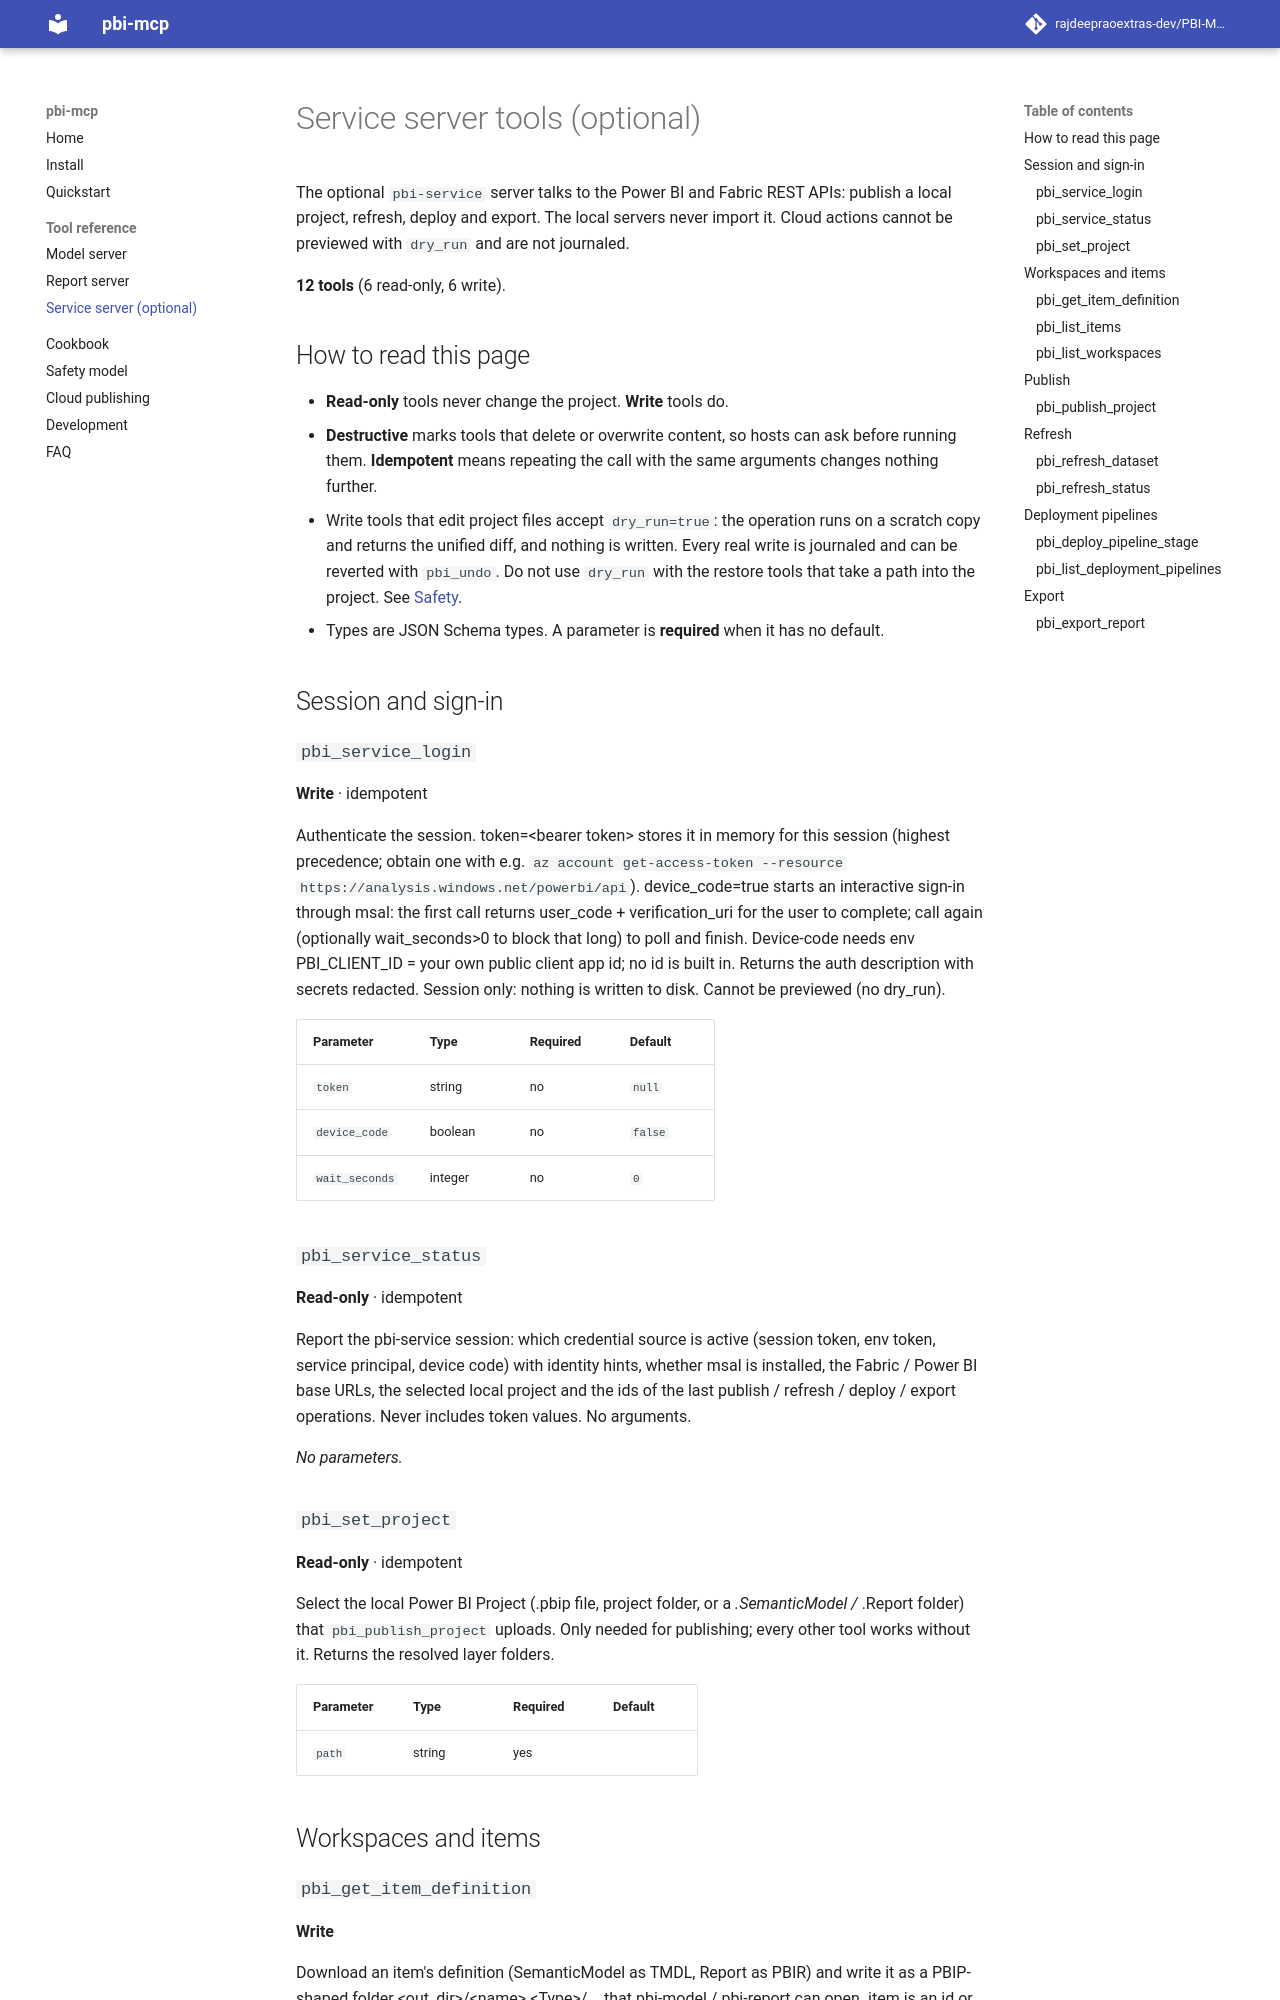

repository: rajdeepraoextras-dev/PBI-MCP-Server · page: tools/service/index.html · generator: mkdocs

<!-- Generated by scripts/gen_tool_reference.py from the live servers. Do not edit by hand; run the script instead. -->

# Service server tools (optional)

The optional `pbi-service` server talks to the Power BI and Fabric REST APIs: publish a local project, refresh, deploy and export. The local servers never import it. Cloud actions cannot be previewed with `dry_run` and are not journaled.

**12 tools** (6 read-only, 6 write).

## How to read this page

- **Read-only** tools never change the project. **Write** tools do.
- **Destructive** marks tools that delete or overwrite content, so hosts can
  ask before running them. **Idempotent** means repeating the call with the
  same arguments changes nothing further.
- Write tools that edit project files accept `dry_run=true`: the operation
  runs on a scratch copy and returns the unified diff, and nothing is
  written. Every real write is journaled and can be reverted with
  `pbi_undo`. Do not use `dry_run` with the restore tools that take a path
  into the project. See [Safety](../safety.md#dry-run).
- Types are JSON Schema types. A parameter is **required** when it has no
  default.

## Session and sign-in

### `pbi_service_login`

**Write** · idempotent

Authenticate the session. token=&lt;bearer token> stores it in memory for
this session (highest precedence; obtain one with e.g. `az account
get-access-token --resource https://analysis.windows.net/powerbi/api`).
device_code=true starts an interactive sign-in through msal: the first
call returns user_code + verification_uri for the user to complete; call
again (optionally wait_seconds>0 to block that long) to poll and finish.
Device-code needs env PBI_CLIENT_ID = your own public client app id; no id
is built in. Returns the auth description with secrets redacted. Session
only: nothing is written to disk. Cannot be previewed (no dry_run).

| Parameter | Type | Required | Default |
|---|---|---|---|
| `token` | string | no | `null` |
| `device_code` | boolean | no | `false` |
| `wait_seconds` | integer | no | `0` |

### `pbi_service_status`

**Read-only** · idempotent

Report the pbi-service session: which credential source is active
(session token, env token, service principal, device code) with identity
hints, whether msal is installed, the Fabric / Power BI base URLs, the
selected local project and the ids of the last publish / refresh / deploy
/ export operations. Never includes token values. No arguments.

_No parameters._
